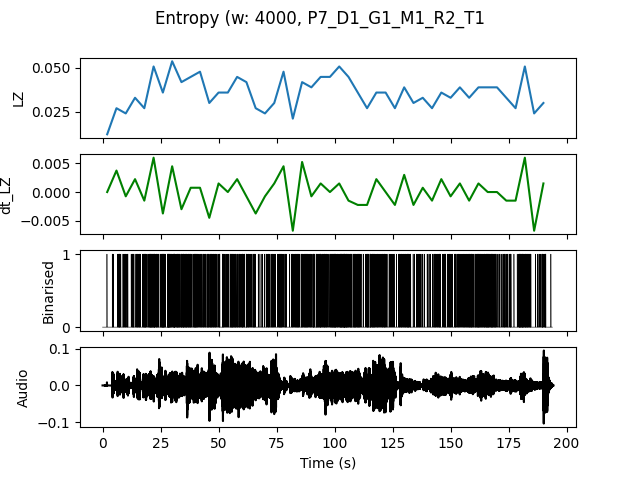

Data behind this chart, as committed beside it:
, t0, LZ, dt_LZ, IOI
0.0, 0.0, 0.01197, 0.0, 4.0
4.0, 4.0, 0.02692, 0.003739, 0.4
8.0, 8.0, 0.02393, -0.0007479, 0.5
12.0, 12.0, 0.03291, 0.002244, 0.3077
16.0, 16.0, 0.02692, -0.001496, 0.3333
20.0, 20.0, 0.05085, 0.005983, 0.1818
24.0, 24.0, 0.0359, -0.003739, 0.2667
28.0, 28.0, 0.05385, 0.004487, 0.1667
32.0, 32.0, 0.04188, -0.002991, 0.2105
36.0, 36.0, 0.04487, 0.0007479, 0.2353
40.0, 40.0, 0.04786, 0.0007479, 0.2353
44.0, 44.0, 0.02991, -0.004487, 0.2857
48.0, 48.0, 0.0359, 0.001496, 0.3636
52.0, 52.0, 0.0359, 0.0, 0.2857
56.0, 56.0, 0.04487, 0.002244, 0.2857
60.0, 60.0, 0.04188, -0.0007479, 0.25
64.0, 64.0, 0.02692, -0.003739, 0.4444
68.0, 68.0, 0.02393, -0.0007479, 0.4444
72.0, 72.0, 0.02991, 0.001496, 0.4444
76.0, 76.0, 0.04786, 0.004487, 0.2857
80.0, 80.0, 0.02094, -0.006731, 0.4444
84.0, 84.0, 0.04188, 0.005235, 0.2667
88.0, 88.0, 0.03889, -0.0007479, 0.2857
92.0, 92.0, 0.04487, 0.001496, 0.2
96.0, 96.0, 0.04487, 0.0, 0.2222
100.0, 100.0, 0.05085, 0.001496, 0.2
104.0, 104.0, 0.04487, -0.001496, 0.1905
108.0, 108.0, 0.0359, -0.002244, 0.25
112.0, 112.0, 0.02692, -0.002244, 0.3333
116.0, 116.0, 0.0359, 0.002244, 0.3077
120.0, 120.0, 0.0359, 0.0, 0.3333
124.0, 124.0, 0.02692, -0.002244, 0.5
128.0, 128.0, 0.03889, 0.002991, 0.25
132.0, 132.0, 0.02991, -0.002244, 0.4444
136.0, 136.0, 0.03291, 0.0007479, 0.5
140.0, 140.0, 0.02692, -0.001496, 0.4444
144.0, 144.0, 0.0359, 0.002244, 0.3333
148.0, 148.0, 0.03291, -0.0007479, 0.4
152.0, 152.0, 0.03889, 0.001496, 0.3333
156.0, 156.0, 0.03291, -0.001496, 0.2667
160.0, 160.0, 0.03889, 0.001496, 0.25
164.0, 164.0, 0.03889, 0.0, 0.2222
168.0, 168.0, 0.03889, 0.0, 0.3077
172.0, 172.0, 0.03291, -0.001496, 0.4
176.0, 176.0, 0.02692, -0.001496, 0.5
180.0, 180.0, 0.05085, 0.005983, 0.1905
184.0, 184.0, 0.02393, -0.006731, 0.5714
188.0, 188.0, 0.02991, 0.001496, 0.3333
